Run: headless pygame with SDL's dummy video driver; simulated clock (each Clock.tick advances the game by its frame time, no real sleeping); random seed 0; keys injected as events and as key.get_pressed() state; no mouse input.
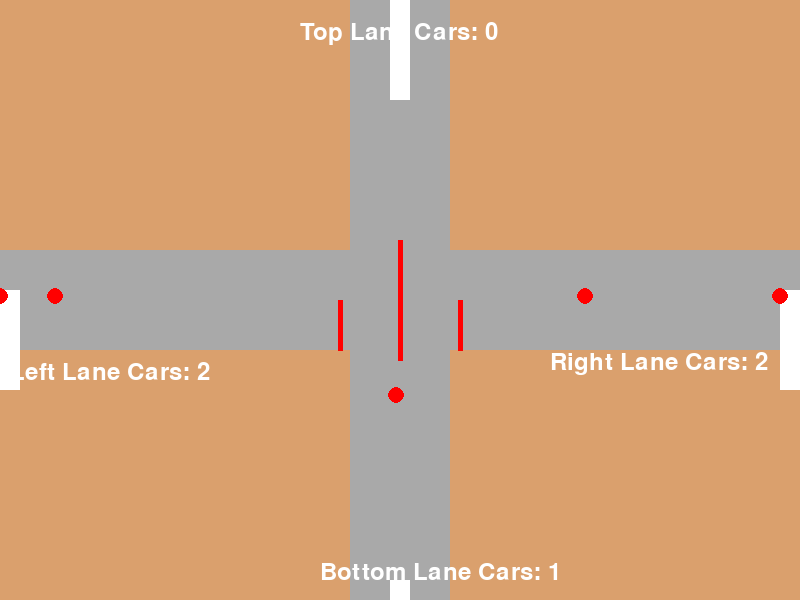
Frame 1 of 4 · flips 1–60 · no input
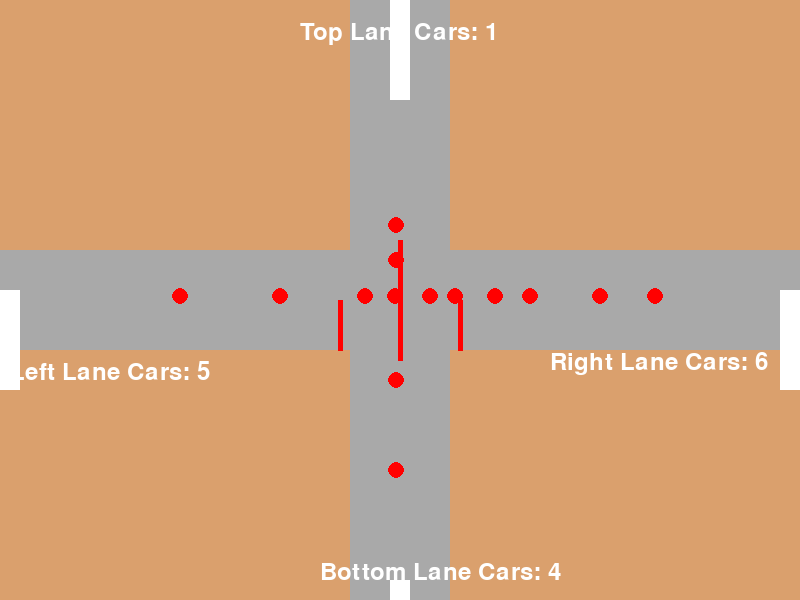
Frame 2 of 4 · flips 61–180 · tapped SPACE, RETURN · held RIGHT (→), D
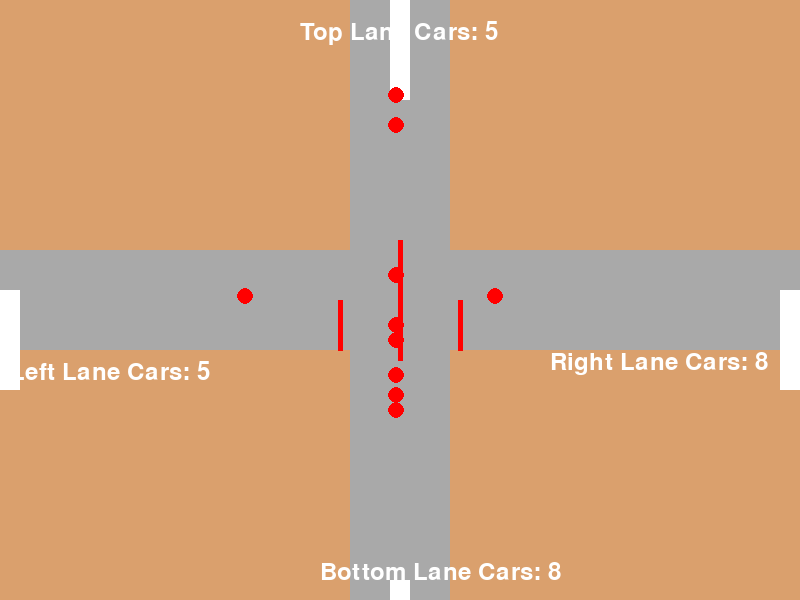
Frame 3 of 4 · flips 181–300 · held DOWN (↓), S
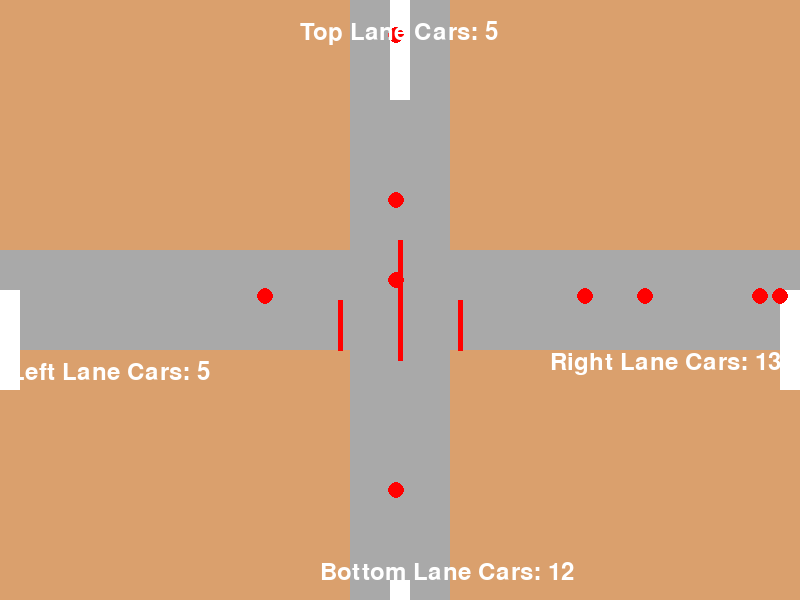
Frame 4 of 4 · flips 301–420 · held LEFT (←), A, UP (↑), W

The pygame program that drew these frames:

import pygame
import sys
import random

# Define colors
WHITE = (255, 255, 255)
GRAY = (169, 169, 169)
RED = (255, 0, 0)
Brown = (218, 160, 109)

# Define road properties
ROAD_WIDTH = 100
LANE_WIDTH = 20  # Width of each lane
CAR_RADIUS = 8  # Set the radius of the circular car
CAR_SPEED = 5
MAX_LEFT_LANE_CARS = 5
MAX_RIGHT_LANE_CARS = 10
MAX_TOP_LANE_CARS = 5
MAX_BOTTOM_LANE_CARS = 10
CAR_DELAY = 30  # frames between car spawns

# Define the number of lanes for each direction
NUM_LEFT_LANES = 4
NUM_RIGHT_LANES = 4
NUM_TOP_LANES = 4
NUM_BOTTOM_LANES = 4

# Initialize pygame
pygame.init()

# Set up the game window
WIDTH, HEIGHT = 800, 600
screen = pygame.display.set_mode((WIDTH, HEIGHT))
pygame.display.set_caption("Intersection Simulation")

# Initialize clock outside the main loop
clock = pygame.time.Clock()

# Move the initialization of MAX_CAR_X here
MAX_CAR_X = WIDTH  # Adjust this value based on your requirements

def handle_events():
    for event in pygame.event.get():
        if event.type == pygame.QUIT:
            return False
    return True

def check_collision(car, other_cars):
    for other_car in other_cars:
        distance = ((car[0] - other_car[0]) ** 2 + (car[1] - other_car[1]) ** 2) ** 0.5
        if distance < 2 * CAR_RADIUS:
            return True  # Collision detected
    return False

def update_game_logic(left_lane_cars, right_lane_cars, top_lane_cars, bottom_lane_cars, left_lane_counter, top_lane_counter, right_lane_counter, bottom_lane_counter):
    for cars in left_lane_cars:
        for car in cars:
            car[0] += CAR_SPEED
            if check_collision(car, [other_car for other_cars in left_lane_cars for other_car in other_cars if other_cars != cars]):
                car[0] -= CAR_SPEED  # Move back if collision occurs

    for cars in right_lane_cars:
        for car in cars:
            car[0] -= CAR_SPEED
            if check_collision(car, [other_car for other_cars in right_lane_cars for other_car in other_cars if other_cars != cars]):
                car[0] += CAR_SPEED  # Move back if collision occurs

    for cars in top_lane_cars:
        for car in cars:
            car[1] += CAR_SPEED
            if check_collision(car, [other_car for other_cars in top_lane_cars for other_car in other_cars if other_cars != cars]):
                car[1] -= CAR_SPEED  # Move back if collision occurs

    for cars in bottom_lane_cars:
        for car in cars:
            car[1] -= CAR_SPEED
            if check_collision(car, [other_car for other_cars in bottom_lane_cars for other_car in other_cars if other_cars != cars]):
                car[1] += CAR_SPEED  # Move back if collision occurs

    # Remove cars that have moved out of the screen width or height
    left_lane_cars[:] = [[car for car in cars if car[0] < WIDTH] for cars in left_lane_cars]
    right_lane_cars[:] = [[car for car in cars if car[0] > 0] for cars in right_lane_cars]
    top_lane_cars[:] = [[car for car in cars if car[1] < HEIGHT] for cars in top_lane_cars]
    bottom_lane_cars[:] = [[car for car in cars if car[1] > 0] for cars in bottom_lane_cars]

    # Count the number of cars entering the left lane
    if random.randint(1, CAR_DELAY) == 1 and len(left_lane_cars[0]) < MAX_LEFT_LANE_CARS and left_lane_counter < MAX_LEFT_LANE_CARS:
        new_car = [0, HEIGHT // 2 - CAR_RADIUS // 2]
        if not check_collision(new_car, [other_car for other_cars in left_lane_cars for other_car in other_cars]):
            left_lane_cars[0].append(new_car)
            left_lane_counter += 1

    # Spawn new cars with a delay if the maximum number of cars is not reached for the right lane
    if len(right_lane_cars[0]) < MAX_RIGHT_LANE_CARS and random.randint(1, CAR_DELAY) == 1:
        new_car = [WIDTH, HEIGHT // 2 - CAR_RADIUS // 2]
        if not check_collision(new_car, [other_car for other_cars in right_lane_cars for other_car in other_cars]):
            right_lane_cars[0].append(new_car)
            right_lane_counter += 1

    # Count the number of cars entering the top lane
    if random.randint(1, CAR_DELAY) == 1 and len(top_lane_cars[0]) < MAX_TOP_LANE_CARS and top_lane_counter < MAX_TOP_LANE_CARS:
        new_car = [WIDTH // 2 - CAR_RADIUS // 2, 0]
        if not check_collision(new_car, [other_car for other_cars in top_lane_cars for other_car in other_cars]):
            top_lane_cars[0].append(new_car)
            top_lane_counter += 1

    # Spawn new cars with a delay if the maximum number of cars is not reached for the bottom lane
    if len(bottom_lane_cars[0]) < MAX_BOTTOM_LANE_CARS and random.randint(1, CAR_DELAY) == 1:
        new_car = [WIDTH // 2 - CAR_RADIUS // 2, HEIGHT]
        if not check_collision(new_car, [other_car for other_cars in bottom_lane_cars for other_car in other_cars]):
            bottom_lane_cars[0].append(new_car)
            bottom_lane_counter += 1

    return left_lane_counter, top_lane_counter, right_lane_counter, bottom_lane_counter

def draw_on_screen(left_lane_cars, right_lane_cars, top_lane_cars, bottom_lane_cars, left_lane_counter, top_lane_counter, right_lane_counter, bottom_lane_counter):
    screen.fill(Brown)  # Fill screen with white color

    # Draw roads
    pygame.draw.rect(screen, GRAY, (0, HEIGHT // 2 - ROAD_WIDTH // 2, WIDTH, ROAD_WIDTH))
    pygame.draw.rect(screen, GRAY, (WIDTH // 2 - ROAD_WIDTH // 2, 0, ROAD_WIDTH, HEIGHT))

    # Draw intersections
    pygame.draw.rect(screen, GRAY, (WIDTH // 2 - ROAD_WIDTH // 2, 0, ROAD_WIDTH, ROAD_WIDTH))  # Top
    pygame.draw.rect(screen, GRAY, (WIDTH // 2 - ROAD_WIDTH // 2, HEIGHT - ROAD_WIDTH, ROAD_WIDTH, ROAD_WIDTH))  # Bottom
    pygame.draw.rect(screen, GRAY, (0, HEIGHT // 2 - ROAD_WIDTH // 2, ROAD_WIDTH, ROAD_WIDTH))  # Left
    pygame.draw.rect(screen, GRAY, (WIDTH - ROAD_WIDTH, HEIGHT // 2 - ROAD_WIDTH // 2, ROAD_WIDTH, ROAD_WIDTH))  # Right

    # Draw red lines before every intersection
    pygame.draw.line(screen, RED, (WIDTH // 2 - ROAD_WIDTH // 2 - 10, HEIGHT // 2), (WIDTH // 2 - ROAD_WIDTH // 2 - 10, HEIGHT - 250), 5)  # Left intersection line
    pygame.draw.line(screen, RED, (WIDTH // 2 + ROAD_WIDTH // 2 + 10, HEIGHT // 2), (WIDTH // 2 + ROAD_WIDTH // 2 + 10, HEIGHT - 250), 5)  # Right intersection line
    pygame.draw.line(screen, RED, (WIDTH // 2, HEIGHT // 2 - ROAD_WIDTH // 2 - 10), (WIDTH // 2, HEIGHT // 2 + ROAD_WIDTH // 2 + 10), 5)  # Top intersection line
    pygame.draw.line(screen, RED, (WIDTH // 2, HEIGHT // 2 + ROAD_WIDTH // 2 + 10), (WIDTH // 2, HEIGHT - 250), 5)  # Bottom intersection line

    # Draw lanes
    lane_positions = [(WIDTH // 2 - LANE_WIDTH // 2, 0), (WIDTH // 2 - LANE_WIDTH // 2, HEIGHT - LANE_WIDTH),
                      (0, HEIGHT // 2 - LANE_WIDTH // 2), (WIDTH - LANE_WIDTH, HEIGHT // 2 - LANE_WIDTH // 2)]

    for lane_position in lane_positions:
        pygame.draw.rect(screen, WHITE, (*lane_position, LANE_WIDTH, ROAD_WIDTH))

    # Draw left lane cars
    for cars in left_lane_cars:
        for car in cars:
            pygame.draw.circle(screen, RED, (int(car[0]), int(car[1])), CAR_RADIUS)

    # Draw right lane cars
    for cars in right_lane_cars:
        for car in cars:
            pygame.draw.circle(screen, RED, (int(car[0]), int(car[1])), CAR_RADIUS)

    # Draw top lane cars
    for cars in top_lane_cars:
        for car in cars:
            pygame.draw.circle(screen, RED, (int(car[0]), int(car[1])), CAR_RADIUS)

    # Draw bottom lane cars
    for cars in bottom_lane_cars:
        for car in cars:
            pygame.draw.circle(screen, RED, (int(car[0]), int(car[1])), CAR_RADIUS)

    # Display left lane car count
    font = pygame.font.Font(None, 36)
    text = font.render(f"Left Lane Cars: {left_lane_counter}", True, WHITE)
    screen.blit(text, (10, 360))

    # Display top lane car count
    text = font.render(f"Top Lane Cars: {top_lane_counter}", True, WHITE)
    screen.blit(text, (WIDTH // 2 - 100, 20))

    # Display right lane car count
    text = font.render(f"Right Lane Cars: {right_lane_counter}", True, WHITE)
    screen.blit(text, (WIDTH - 250, HEIGHT // 2 + 50))

    # Display bottom lane car count
    text = font.render(f"Bottom Lane Cars: {bottom_lane_counter}", True, WHITE)
    screen.blit(text, (WIDTH - 480, 560))

    pygame.display.flip()  # Update the display

# Initialize left and right lane cars, top and bottom lane cars
left_lane_cars = [[] for _ in range(NUM_LEFT_LANES)]
right_lane_cars = [[] for _ in range(NUM_RIGHT_LANES)]
top_lane_cars = [[] for _ in range(NUM_TOP_LANES)]
bottom_lane_cars = [[] for _ in range(NUM_BOTTOM_LANES)]

# Initialize left lane, top lane, right lane, and bottom lane counters
left_lane_counter = 0
top_lane_counter = 0
right_lane_counter = 0
bottom_lane_counter = 0

# Main game loop
running = True
while running:
    running = handle_events()
    left_lane_counter, top_lane_counter, right_lane_counter, bottom_lane_counter = update_game_logic(
        left_lane_cars, right_lane_cars, top_lane_cars, bottom_lane_cars, left_lane_counter, top_lane_counter,
        right_lane_counter, bottom_lane_counter
    )
    draw_on_screen(left_lane_cars, right_lane_cars, top_lane_cars, bottom_lane_cars, left_lane_counter, top_lane_counter,
                    right_lane_counter, bottom_lane_counter)
    clock.tick(30)  # Set the frame rate

pygame.quit()
sys.exit()
